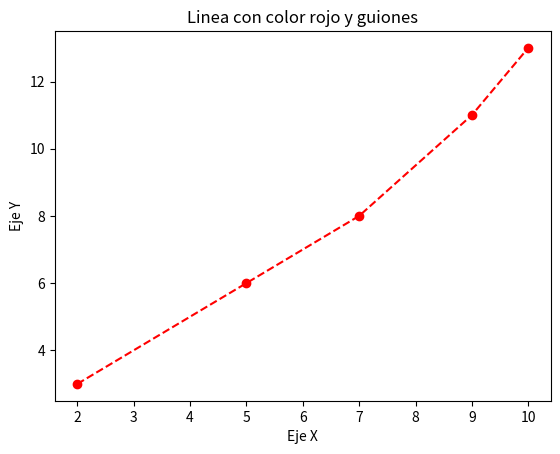

This figure's Python source:
import matplotlib.pyplot as plt

x = [2,5,7,9,10]
y = [3,6,8,11,13]

plt.plot (x, y, color="red", linestyle="--", marker="o")

plt.title("Linea con color rojo y guiones")
plt.xlabel("Eje X")
plt.ylabel("Eje Y")

plt.show()